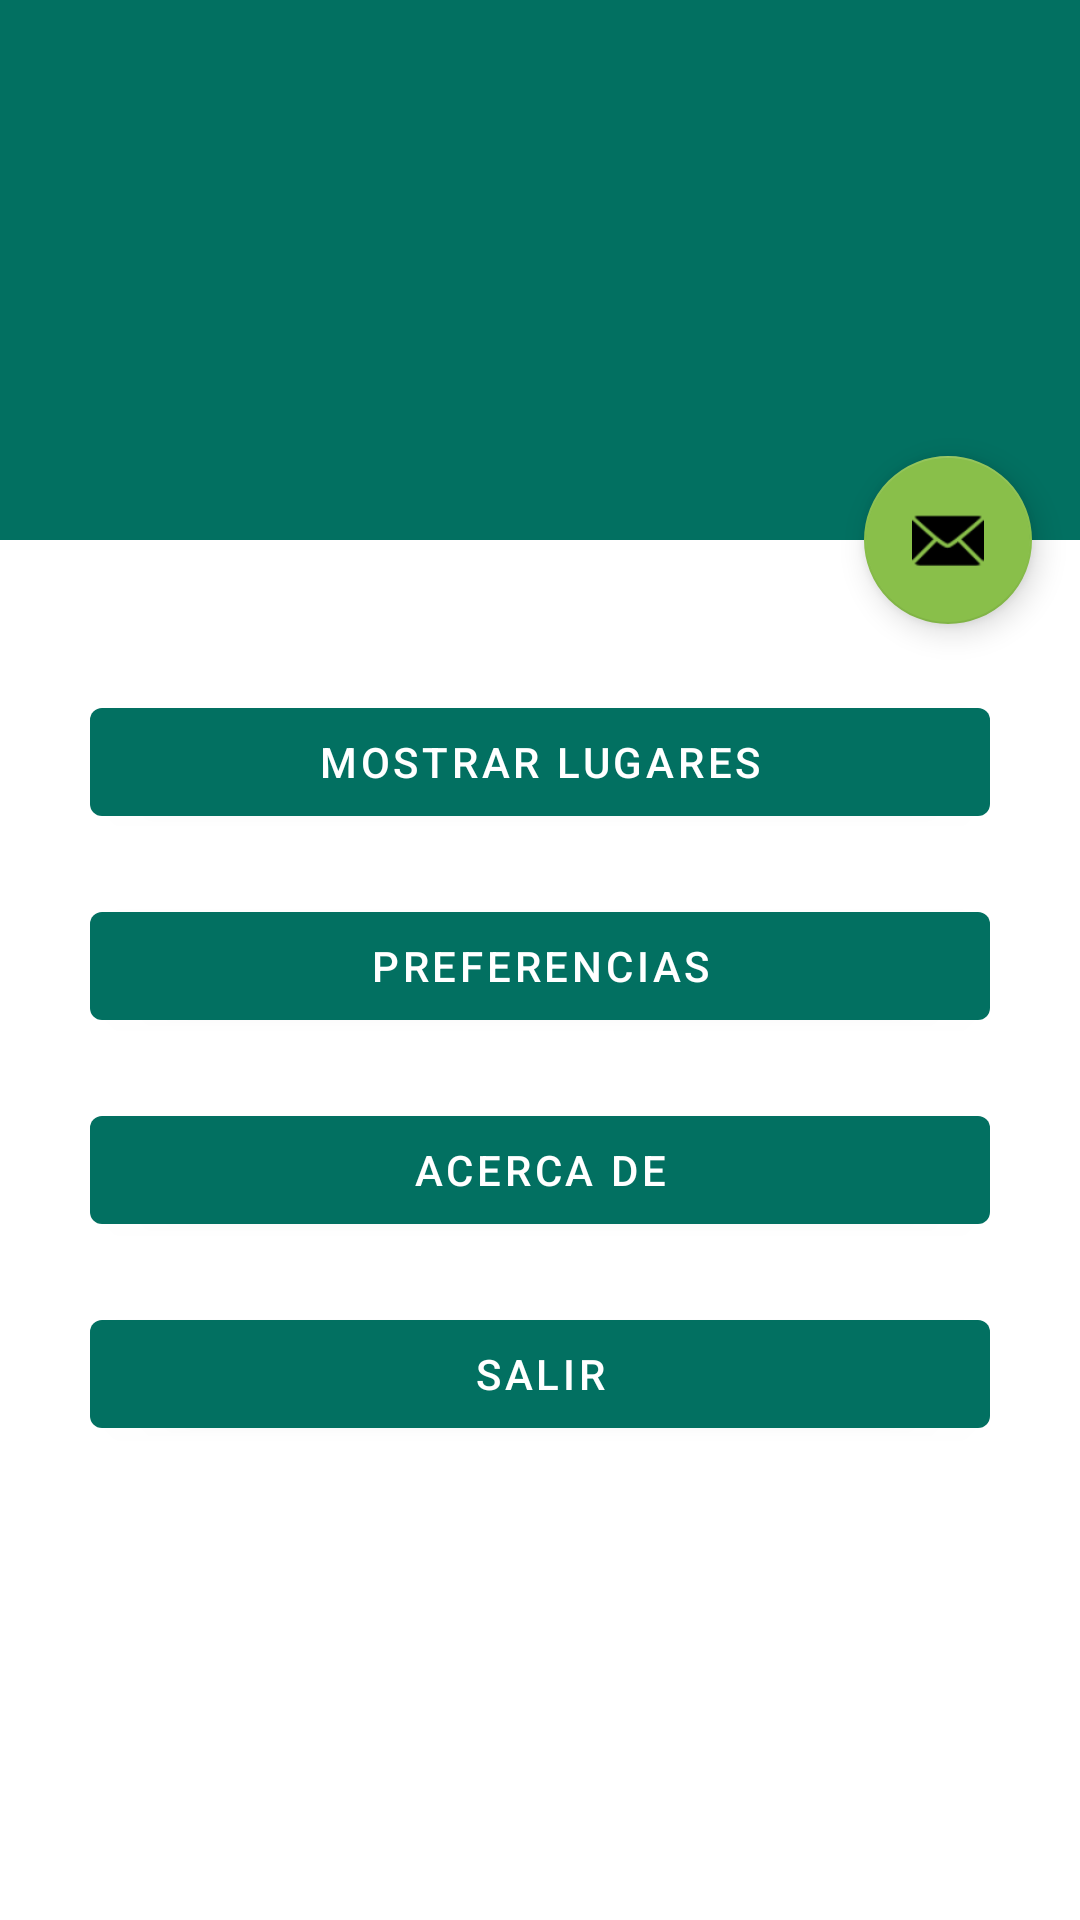

Reconstruct the res/layout file that produces this screen, plus the resources it refers to.
<!-- AndroidManifest.xml: activity theme Theme.LugaresNeiva.NoActionBar -->
<!-- res/layout/activity_main.xml -->
<?xml version="1.0" encoding="utf-8"?>
<androidx.coordinatorlayout.widget.CoordinatorLayout xmlns:android="http://schemas.android.com/apk/res/android"
    xmlns:app="http://schemas.android.com/apk/res-auto"
    xmlns:tools="http://schemas.android.com/tools"
    android:layout_width="match_parent"
    android:layout_height="match_parent"
    android:fitsSystemWindows="true"
    tools:context=".MainActivity">

    <com.google.android.material.appbar.AppBarLayout
        android:id="@+id/app_bar"
        android:layout_width="match_parent"
        android:layout_height="@dimen/app_bar_height"
        android:fitsSystemWindows="true"
        android:theme="@style/Theme.LugaresNeiva.AppBarOverlay">

        <com.google.android.material.appbar.CollapsingToolbarLayout
            android:id="@+id/toolbar_layout"
            style="@style/Widget.MaterialComponents.Toolbar.Primary"
            android:layout_width="match_parent"
            android:layout_height="match_parent"
            android:fitsSystemWindows="true"
            app:contentScrim="?attr/colorPrimary"
            app:layout_scrollFlags="scroll|exitUntilCollapsed"
            app:toolbarId="@+id/toolbar">

            <androidx.appcompat.widget.Toolbar
                android:id="@+id/toolbar"
                android:layout_width="match_parent"
                android:layout_height="?attr/actionBarSize"
                app:layout_collapseMode="pin"
                app:popupTheme="@style/Theme.LugaresNeiva.PopupOverlay" />

        </com.google.android.material.appbar.CollapsingToolbarLayout>
    </com.google.android.material.appbar.AppBarLayout>

    <include layout="@layout/content_main" />

    <com.google.android.material.floatingactionbutton.FloatingActionButton
        android:id="@+id/fab"
        android:layout_width="wrap_content"
        android:layout_height="wrap_content"
        android:layout_marginEnd="@dimen/fab_margin"
        app:layout_anchor="@id/app_bar"
        app:layout_anchorGravity="bottom|end"
        app:srcCompat="@android:drawable/ic_dialog_email" />

</androidx.coordinatorlayout.widget.CoordinatorLayout>
<!-- res/layout/content_main.xml (included above) -->
<?xml version="1.0" encoding="utf-8"?>
<androidx.core.widget.NestedScrollView xmlns:android="http://schemas.android.com/apk/res/android"
    xmlns:app="http://schemas.android.com/apk/res-auto"
    xmlns:tools="http://schemas.android.com/tools"
    android:layout_width="match_parent"
    android:layout_height="match_parent"
    app:layout_behavior="@string/appbar_scrolling_view_behavior"
    tools:context=".MainActivity"
    tools:showIn="@layout/activity_main">

    <androidx.constraintlayout.widget.ConstraintLayout
        android:gravity="center"
        android:id="@+id/linearLayout"
        android:layout_height="match_parent"
        android:layout_width="match_parent"
        android:padding="@dimen/margen_botones">

        <Button
            android:id="@+id/button01"
            android:layout_width="0dp"
            android:layout_height="wrap_content"
            android:layout_marginTop="20dp"
            android:text="@string/accion_mostrar"
            app:layout_constraintEnd_toEndOf="parent"
            app:layout_constraintHorizontal_bias="0.733"
            app:layout_constraintStart_toStartOf="parent"
            app:layout_constraintTop_toTopOf="parent"></Button>

        <Button
            android:id="@+id/button02"
            android:layout_width="0dp"
            android:layout_height="wrap_content"
            android:layout_marginTop="20dp"
            android:text="@string/accion_preferencias"
            app:layout_constraintEnd_toEndOf="parent"
            app:layout_constraintStart_toStartOf="parent"
            app:layout_constraintTop_toBottomOf="@+id/button01"></Button>

        <Button
            android:id="@+id/button03"
            android:layout_width="0dp"
            android:layout_height="wrap_content"
            android:layout_marginTop="20dp"
            android:text="@string/accion_acerca_de"
            app:layout_constraintEnd_toEndOf="parent"
            app:layout_constraintStart_toStartOf="parent"
            app:layout_constraintTop_toBottomOf="@+id/button02"></Button>

        <Button
            android:id="@+id/button04"
            android:layout_width="0dp"
            android:layout_height="wrap_content"
            android:layout_marginTop="20dp"
            android:text="@string/accion_salir"
            android:onClick="exitApp"
            app:layout_constraintEnd_toEndOf="parent"
            app:layout_constraintStart_toStartOf="parent"
            app:layout_constraintTop_toBottomOf="@+id/button03"></Button>
    </androidx.constraintlayout.widget.ConstraintLayout>

</androidx.core.widget.NestedScrollView>
<!-- resources referenced by this layout -->
<resources>
  <dimen name="app_bar_height">180dp</dimen>
  <dimen name="fab_margin">16dp</dimen>
  <dimen name="margen_botones">30dp</dimen>
  <string name="accion_acerca_de">Acerca de</string>
  <string name="accion_mostrar">Mostrar Lugares</string>
  <string name="accion_preferencias">Preferencias</string>
  <string name="accion_salir">Salir</string>
  <style name="Theme.LugaresNeiva.AppBarOverlay" parent="ThemeOverlay.AppCompat.Dark.ActionBar" />
  <style name="Theme.LugaresNeiva.PopupOverlay" parent="ThemeOverlay.AppCompat.Light" />
  <style name="Theme.LugaresNeiva.NoActionBar">
          <item name="windowActionBar">false</item>
          <item name="windowNoTitle">true</item>
      </style>
</resources>
